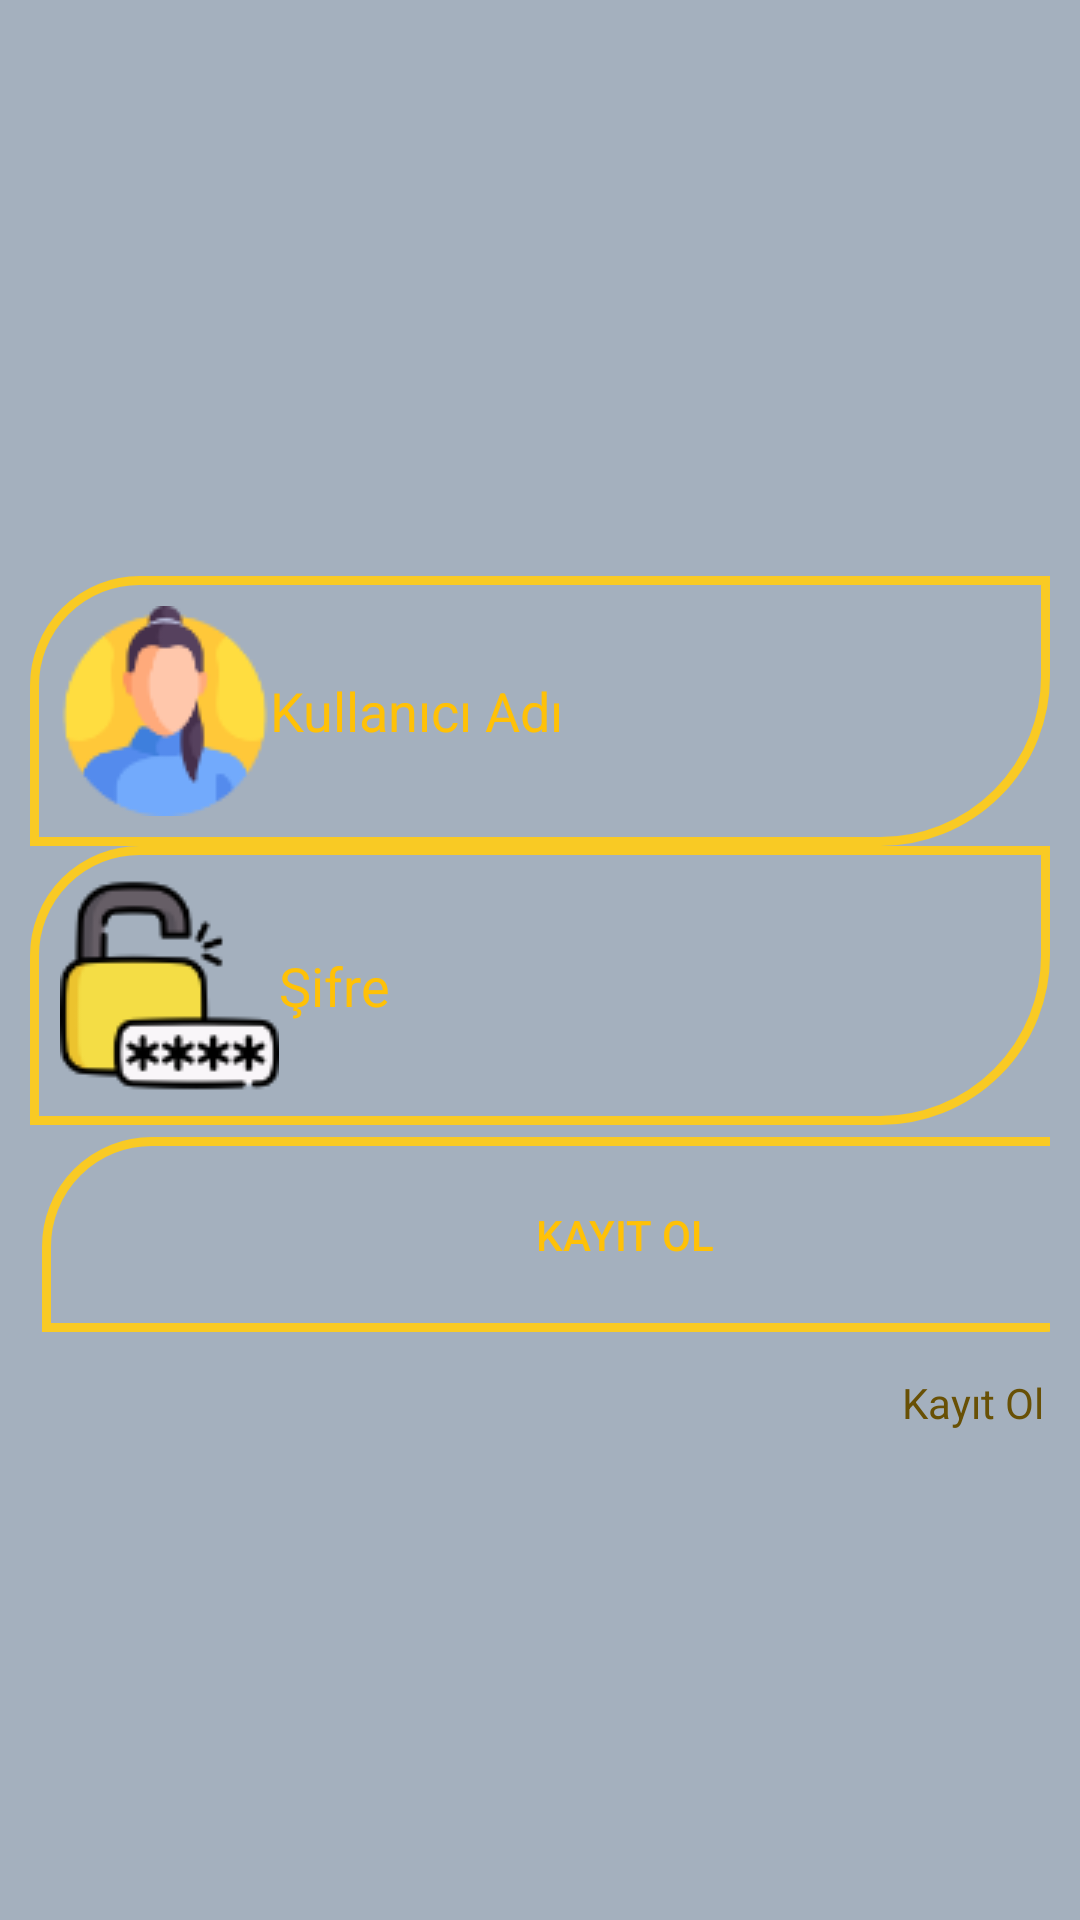

Write the Android layout XML for this screen, with the resource values it uses.
<!-- AndroidManifest.xml: application theme Theme.BitirmeProjesi1 -->
<!-- res/layout/activity_main.xml -->
<?xml version="1.0" encoding="utf-8"?>
<RelativeLayout xmlns:android="http://schemas.android.com/apk/res/android"
    xmlns:app="http://schemas.android.com/apk/res-auto"
    xmlns:tools="http://schemas.android.com/tools"
    android:layout_width="match_parent"
    android:background="#a4b0be"
    android:layout_height="match_parent"
    tools:context=".MainActivity">

    <LinearLayout
        android:layout_width="match_parent"
        android:layout_height="wrap_content"
        android:id="@+id/Li1"
        android:layout_centerInParent="true"
        android:orientation="vertical"
        android:padding="10dp">


        <EditText
            android:id="@+id/etUserName"
            android:layout_width="match_parent"
            android:layout_height="wrap_content"
            android:background="@drawable/back"
            android:drawableLeft="@drawable/woman"
            android:hint="@string/username"
            android:imeOptions="actionSend|flagNoEnterAction"
            android:padding="10dp"
            android:textColorHint="#FFC107" />


        <EditText
            android:id="@+id/etPass"
            android:layout_width="match_parent"
            android:layout_height="wrap_content"
            android:background="@drawable/back"
            android:drawableLeft="@drawable/password"
            android:hint="@string/password"
            android:imeOptions="actionSend|flagNoEnterAction"
            android:padding="10dp"
            android:textColorHint="#FFC107" />

        <Button
            android:id="@+id/btnsignin"
            android:layout_width="389dp"
            android:layout_height="65dp"

            android:layout_margin="4dp"


            android:background="@drawable/btnsignin"
            android:padding="10dp"
            android:text="@string/signin"
            android:textColor="#FFC107" />

    </LinearLayout>

    <TextView
        android:layout_width="wrap_content"
        android:layout_height="wrap_content"
        android:id="@+id/signUp"
        android:textColor="#685005"
        android:layout_alignRight="@id/Li1"
        android:layout_below="@id/Li1"
        android:layout_marginRight="12dp"
        android:text="Kayıt Ol"/>






</RelativeLayout>
<!-- resources referenced by this layout -->
<resources>
  <!-- drawable back (drawable) -->
  <?xml version="1.0" encoding="utf-8"?>
  <shape
      android:shape="rectangle"
      xmlns:android="http://schemas.android.com/apk/res/android">
      <stroke android:width="3dp" android:color="#f9ca24"/>
  
      <corners android:topLeftRadius="35dp"
  
  
          android:bottomRightRadius="55dp"/>
  
  </shape>
  <!-- drawable btnsignin (drawable) -->
  <?xml version="1.0" encoding="utf-8"?>
  <shape
      android:shape="rectangle"
  
      xmlns:android="http://schemas.android.com/apk/res/android">
  
      <stroke android:width="3dp" android:color="#f9ca24"/>
      <corners android:topLeftRadius="35dp"
          
  
          android:bottomRightRadius="55dp"/>
  
  </shape>
  <!-- drawable password: png bitmap (drawable, 5112 bytes) -->
  <!-- drawable woman: png bitmap (drawable, 4834 bytes) -->
  <string name="password">Şifre</string>
  <string name="signin">Kayıt Ol</string>
  <string name="username">Kullanıcı Adı</string>
  <style name="Theme.BitirmeProjesi1" parent="Theme.MaterialComponents.DayNight.DarkActionBar">
          
          <item name="colorPrimary">@color/purple_500</item>
          <item name="colorPrimaryVariant">@color/purple_700</item>
          <item name="colorOnPrimary">@color/white</item>
          
          <item name="colorSecondary">@color/teal_200</item>
          <item name="colorSecondaryVariant">@color/teal_700</item>
          <item name="colorOnSecondary">@color/black</item>
          
          <item name="android:statusBarColor" tools:targetApi="l">?attr/colorPrimaryVariant</item>
          
      </style>
  <!-- not gathered from this repository: default colours our renderer supplied (Android Studio template values) -->
  <color name="purple_500">#FF6200EE</color>
  <color name="purple_700">#FF3700B3</color>
  <color name="teal_200">#FF03DAC5</color>
  <color name="teal_700">#FF018786</color>
  <color name="black">#FF000000</color>
  <color name="white">#FFFFFFFF</color>
</resources>
